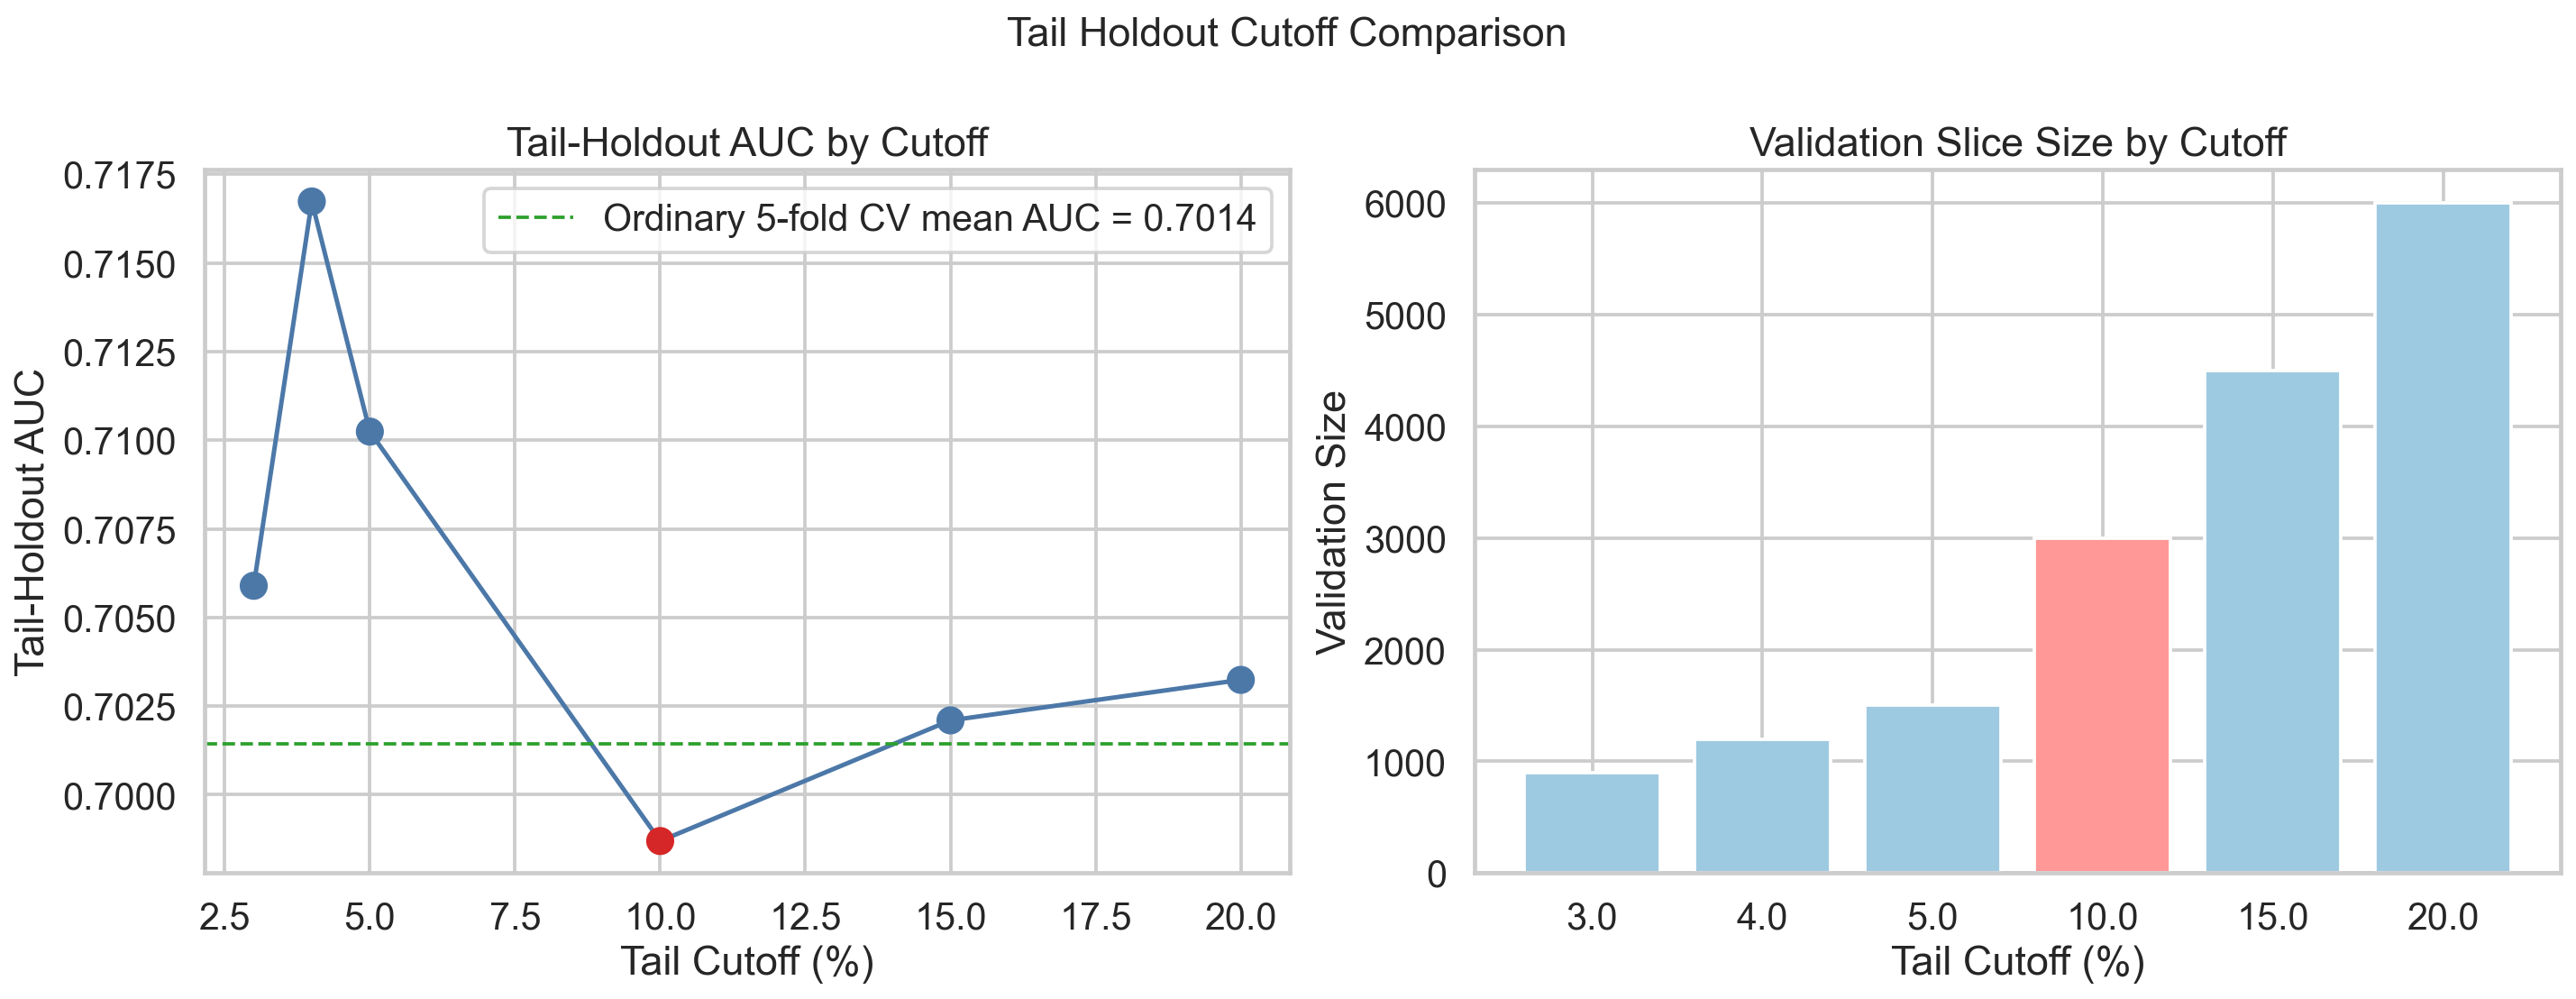

Source data for this figure (header and first rows):
cutoff, train_size, validation_size, train_positive_rate, validation_positive_rate, auc, cutoff_percent, auc_minus_cv_mean, preferred_cutoff
pct:0.03, 29100, 900, 0.6193, 0.6444, 0.7059, 3.0, 0.00445, False
pct:0.04, 28800, 1200, 0.6195, 0.6333, 0.7167, 4.0, 0.01529, False
pct:0.05, 28500, 1500, 0.6193, 0.6347, 0.7102, 5.0, 0.008799, False
pct:0.10, 27000, 3000, 0.6189, 0.6313, 0.6987, 10.0, -0.00275, True
pct:0.15, 25500, 4500, 0.6189, 0.6269, 0.7021, 15.0, 0.0006537, False
pct:0.20, 24000, 6000, 0.619, 0.6243, 0.7032, 20.0, 0.001796, False
